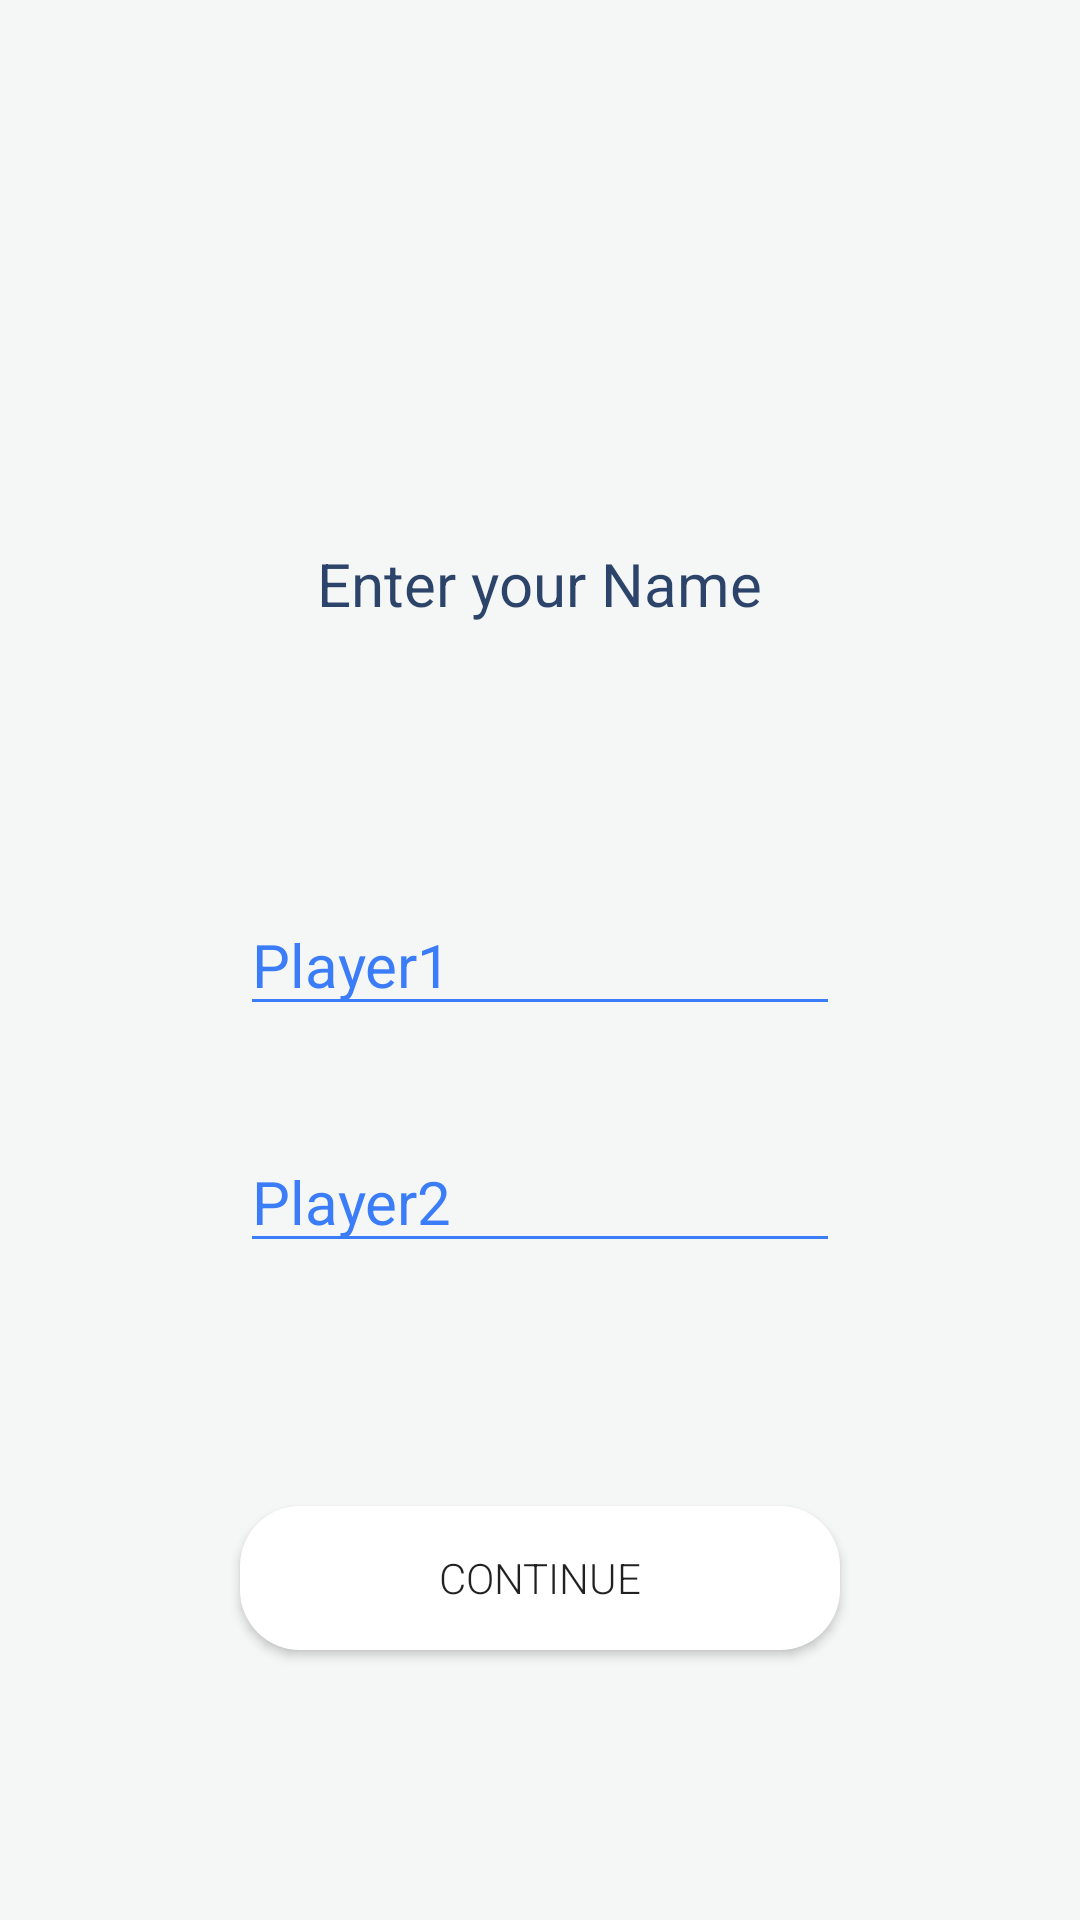

The Android layout XML behind this screen, and the referenced resources:
<!-- AndroidManifest.xml: application theme Theme.TicTacToeFun -->
<!-- res/layout/activity_two_name.xml -->
<?xml version="1.0" encoding="utf-8"?>

<RelativeLayout xmlns:android="http://schemas.android.com/apk/res/android"
    xmlns:app="http://schemas.android.com/apk/res-auto"
    xmlns:tools="http://schemas.android.com/tools"
    android:id="@+id/parent"
    android:layout_width="match_parent"
    android:layout_height="match_parent"
    android:background="#F5F7F6"
    tools:context=".TwoNameActivity">


    
    
    
    
    
    
    
    

    <ImageView
        android:id="@+id/imageView5"
        android:layout_width="271dp"
        android:layout_height="194dp"
        android:layout_alignParentTop="true"
        android:layout_alignParentEnd="true"
        android:layout_marginEnd="-3dp"
        app:srcCompat="@drawable/backnamekruh" />

    <TextView
        android:id="@+id/text4"
        android:layout_width="wrap_content"
        android:layout_height="wrap_content"
        android:layout_above="@+id/player_one"
        android:layout_centerHorizontal="true"
        android:layout_marginBottom="90dp"
        android:text="Enter your Name"
        android:textColor="#DC0C2653"
        android:textSize="20sp"
        app:layout_constraintBottom_toBottomOf="parent"
        app:layout_constraintLeft_toLeftOf="parent"
        app:layout_constraintRight_toRightOf="parent"
        app:layout_constraintTop_toTopOf="parent" />

    <EditText
        android:id="@+id/player_one"
        android:layout_width="200dp"
        android:layout_height="wrap_content"
        android:layout_alignStart="@+id/continue_btn2"
        android:layout_centerInParent="true"
        android:layout_centerHorizontal="true"
        android:layout_gravity="center"
        android:layout_marginStart="0dp"
        android:backgroundTint="#3b7df8"
        android:hint="Player1 Name"
        android:inputType="textPersonName|textCapWords"
        android:maxLength="8"
        android:singleLine="true"
        android:text="Player1"
        android:textColor="#3b7df8"
        android:textColorHint="#6A777D88"
        android:theme="@style/TextLabel" />

    <EditText
        android:id="@+id/player_two"
        android:layout_width="200dp"
        android:layout_height="wrap_content"
        android:layout_below="@+id/player_one"
        android:layout_alignParentBottom="false"
        android:layout_centerHorizontal="true"
        android:layout_gravity="bottom"
        android:layout_marginTop="35dp"
        android:backgroundTint="#3b7df8"
        android:hint="Player2 Name"
        android:inputType="textPersonName|textCapWords"
        android:maxLength="8"
        android:singleLine="true"
        android:text="Player2"
        android:textColor="#3b7df8"
        android:textColorHint="#6A777D88"
        android:theme="@style/TextLabel" />

    <Button
        android:id="@+id/continue_btn2"
        android:layout_width="200dp"
        android:layout_height="wrap_content"
        android:layout_alignParentBottom="true"
        android:layout_centerHorizontal="true"
        android:layout_marginBottom="90dp"
        android:background="@drawable/backwhite"
        android:fontFamily="sans-serif-light"
        android:text="Continue" />

    <ImageView
        android:id="@+id/imageView4"
        android:layout_width="156dp"
        android:layout_height="159dp"
        android:layout_alignParentStart="true"
        android:layout_alignParentBottom="true"
        android:layout_marginStart="0dp"
        android:layout_marginBottom="0dp"
        android:paddingLeft="-2dp"
        app:srcCompat="@drawable/backname" />


</RelativeLayout>
<!-- resources referenced by this layout -->
<resources>
  <!-- drawable backwhite (drawable-v24) -->
  <shape
      xmlns:android="http://schemas.android.com/apk/res/android"
      android:shape="rectangle">
  
      <corners android:radius="20dp"  />
  
      <solid android:color="@android:color/white"></solid>
  
  </shape>
  <style parent="TextAppearance.AppCompat" name="TextLabel">
          
          <item name="android:textSize">20sp</item>
          
          <item name="colorAccent">#0543B6</item>
          <item name="colorControlNormal">#3b7df8</item>
          <item name="colorControlActivated">#3b7df8</item>
      </style>
  <style name="Theme.TicTacToeFun" parent="Theme.AppCompat.DayNight.NoActionBar">
          
          <item name="colorPrimary">@color/purple_500</item>
          <item name="colorPrimaryVariant">@color/purple_700</item>
          <item name="colorOnPrimary">@color/white</item>
          
          <item name="colorSecondary">@color/teal_200</item>
          <item name="colorSecondaryVariant">@color/teal_700</item>
          <item name="colorOnSecondary">@color/black</item>
          
          <item name="android:statusBarColor" tools:targetApi="21">#00FFFFFF</item>
          <item name="android:windowLightStatusBar" tools:targetApi="23">true</item>
          
  
          
      </style>
  <color name="purple_500">#FF6200EE</color>
  <color name="purple_700">#FF3700B3</color>
  <color name="white">#FFFFFFFF</color>
  <color name="teal_200">#FF03DAC5</color>
  <color name="teal_700">#FF018786</color>
  <color name="black">#FF000000</color>
</resources>
